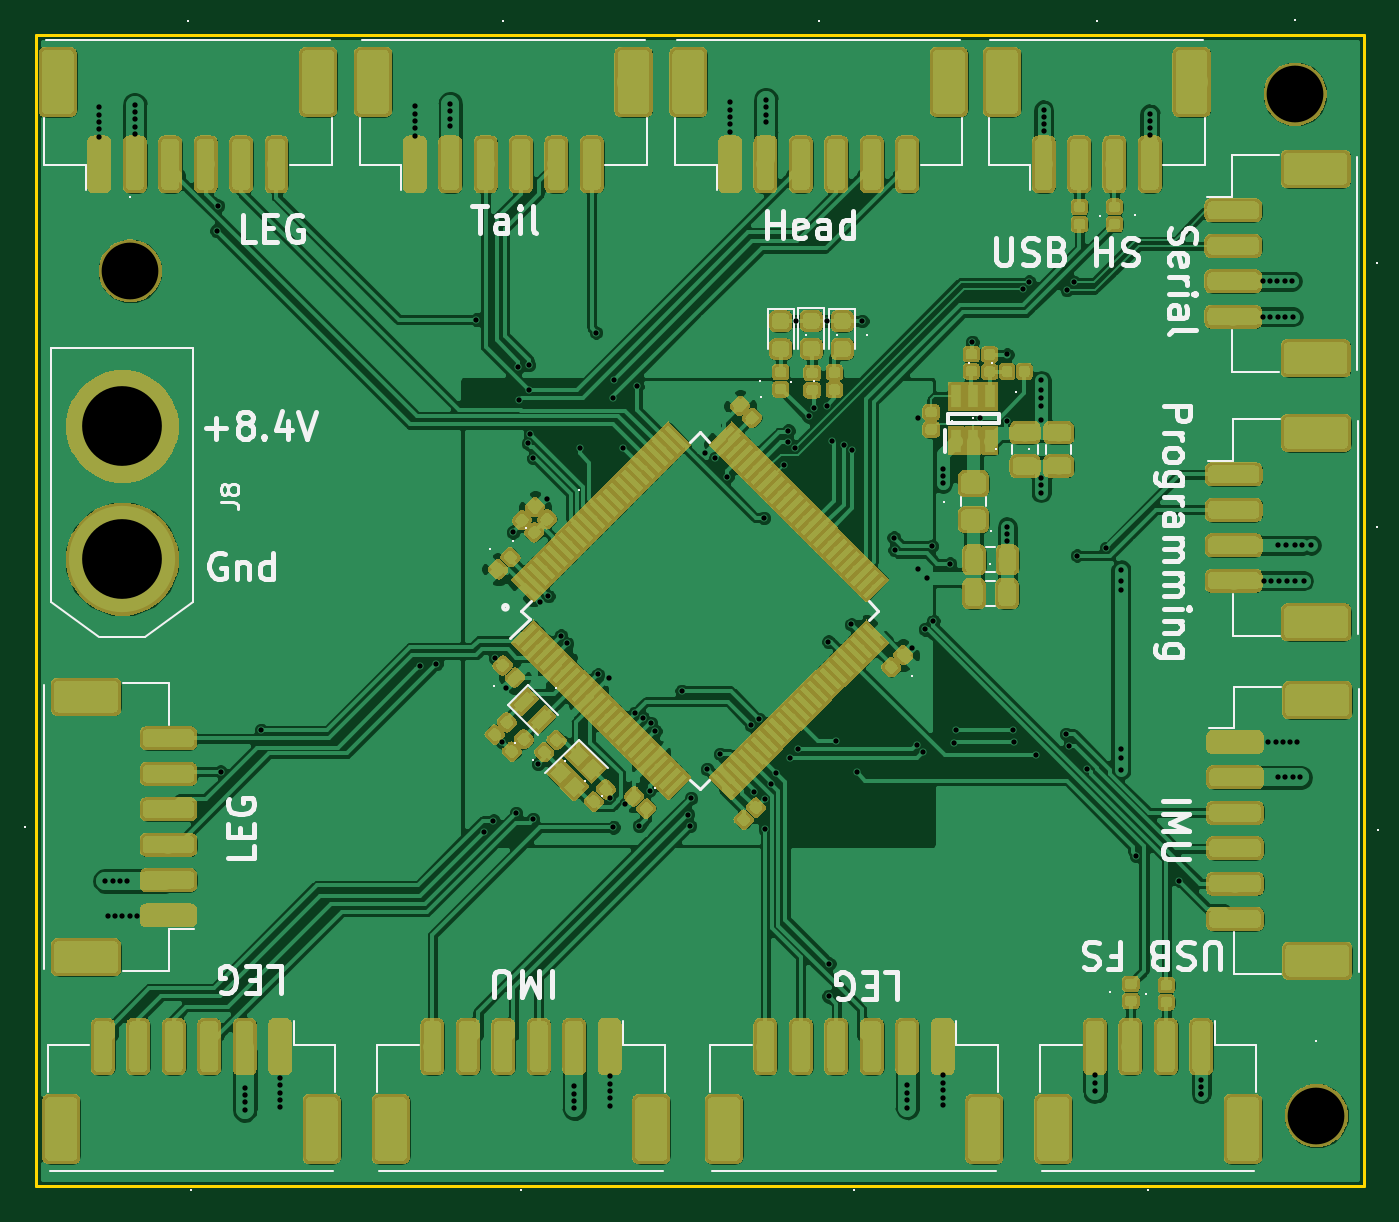
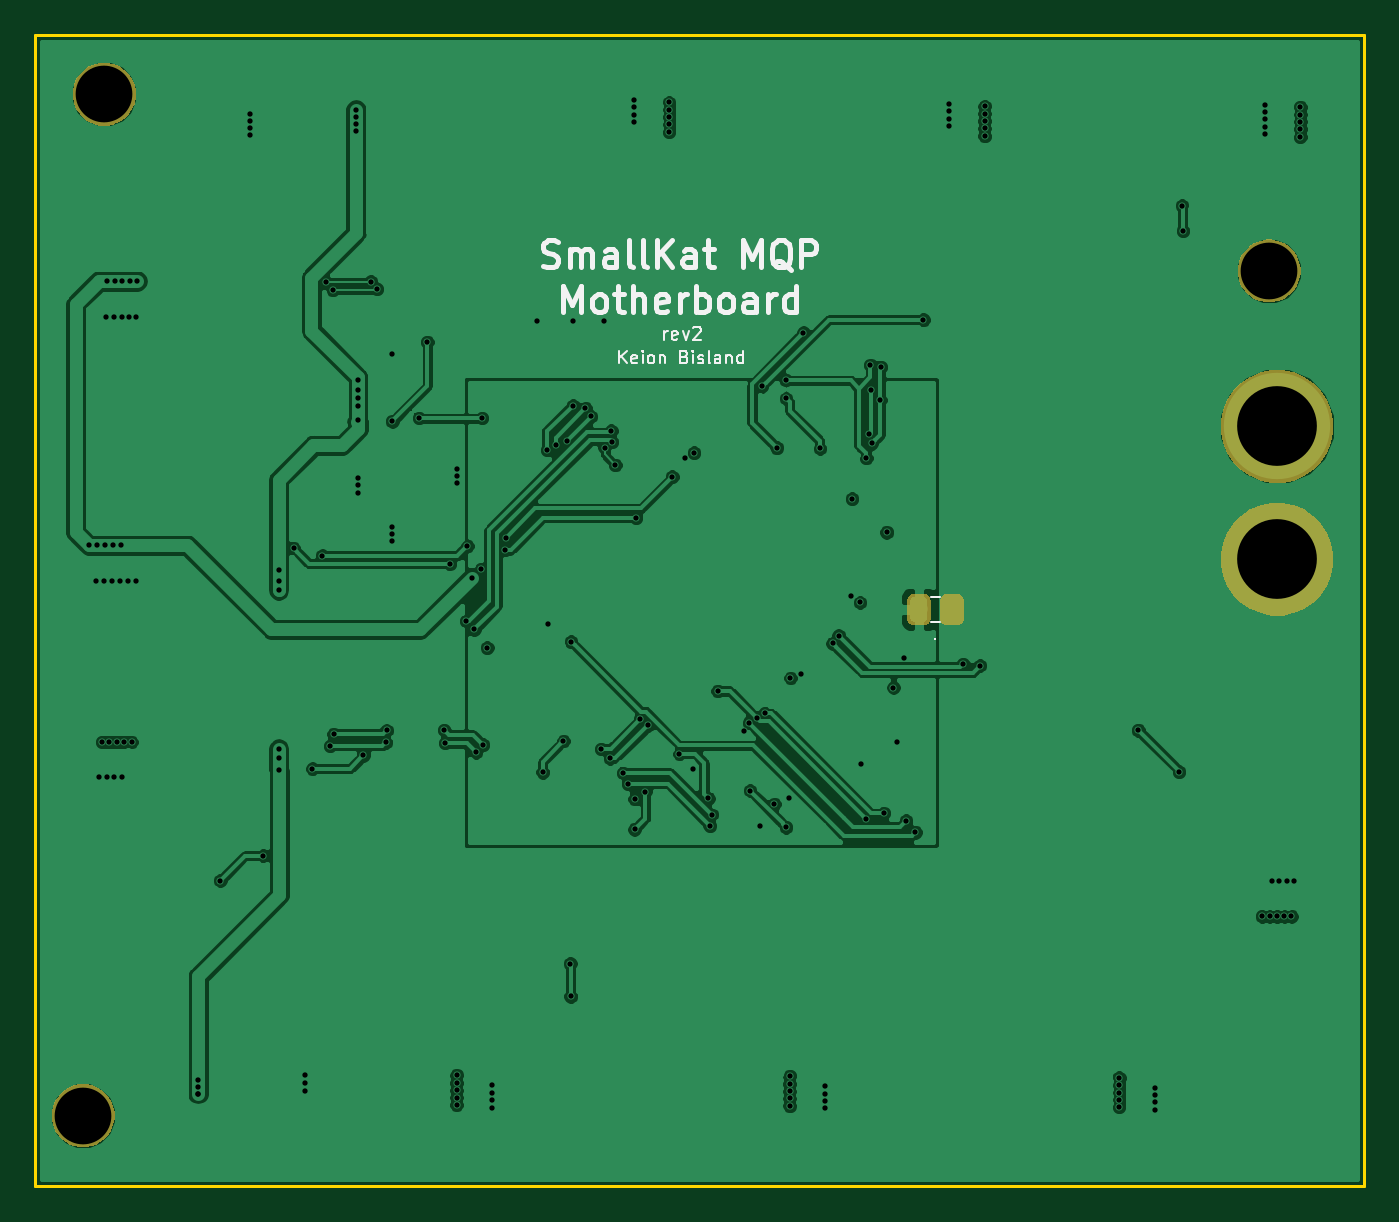
Circuit board: 12 layer files. Board 75.0 x 65.0 mm.
- bottom_copper: SmallKat Jumbo Motherboard-B.Cu.gbr (112383 bytes)
- bottom_mask: SmallKat Jumbo Motherboard-B.Mask.gbr (11870 bytes)
- paste: SmallKat Jumbo Motherboard-B.Paste.gbr (556 bytes)
- bottom_silk: SmallKat Jumbo Motherboard-B.SilkS.gbr (11783 bytes)
- outline: SmallKat Jumbo Motherboard-Edge.Cuts.gbr (686 bytes)
- top_copper: SmallKat Jumbo Motherboard-F.Cu.gbr (542937 bytes)
- top_mask: SmallKat Jumbo Motherboard-F.Mask.gbr (287056 bytes)
- paste: SmallKat Jumbo Motherboard-F.Paste.gbr (111688 bytes)
- top_silk: SmallKat Jumbo Motherboard-F.SilkS.gbr (57411 bytes)
- inner_copper: SmallKat Jumbo Motherboard-In1.Cu.gbr (129779 bytes)
- inner_copper: SmallKat Jumbo Motherboard-In2.Cu.gbr (123206 bytes)
- drill: SmallKat Jumbo Motherboard.drl (4078 bytes)

=== bottom_copper: SmallKat Jumbo Motherboard-B.Cu.gbr (112383 bytes, source omitted) ===
=== bottom_mask: SmallKat Jumbo Motherboard-B.Mask.gbr (11870 bytes, source omitted) ===
=== paste: SmallKat Jumbo Motherboard-B.Paste.gbr ===
G04 #@! TF.GenerationSoftware,KiCad,Pcbnew,5.0.0-fee4fd1~66~ubuntu16.04.1*
G04 #@! TF.CreationDate,2018-08-28T19:09:17-04:00*
G04 #@! TF.ProjectId,SmallKat Jumbo Motherboard,536D616C6C4B6174204A756D626F204D,rev?*
G04 #@! TF.SameCoordinates,Original*
G04 #@! TF.FileFunction,Paste,Bot*
G04 #@! TF.FilePolarity,Positive*
%FSLAX46Y46*%
G04 Gerber Fmt 4.6, Leading zero omitted, Abs format (unit mm)*
G04 Created by KiCad (PCBNEW 5.0.0-fee4fd1~66~ubuntu16.04.1) date Tue Aug 28 19:09:17 2018*
%MOMM*%
%LPD*%
G01*
G04 APERTURE LIST*
G04 APERTURE END LIST*
M02*

=== bottom_silk: SmallKat Jumbo Motherboard-B.SilkS.gbr (11783 bytes, source omitted) ===
=== outline: SmallKat Jumbo Motherboard-Edge.Cuts.gbr ===
G04 #@! TF.GenerationSoftware,KiCad,Pcbnew,5.0.1-33cea8e~68~ubuntu16.04.1*
G04 #@! TF.CreationDate,2019-02-08T00:52:31-05:00*
G04 #@! TF.ProjectId,SmallKat Jumbo Motherboard,536D616C6C4B6174204A756D626F204D,rev?*
G04 #@! TF.SameCoordinates,Original*
G04 #@! TF.FileFunction,Profile,NP*
%FSLAX46Y46*%
G04 Gerber Fmt 4.6, Leading zero omitted, Abs format (unit mm)*
G04 Created by KiCad (PCBNEW 5.0.1-33cea8e~68~ubuntu16.04.1) date Fri 08 Feb 2019 12:52:31 AM EST*
%MOMM*%
%LPD*%
G01*
G04 APERTURE LIST*
%ADD10C,0.150000*%
G04 APERTURE END LIST*
D10*
X75000000Y0D02*
X0Y0D01*
X75000000Y-65000000D02*
X75000000Y0D01*
X0Y-65000000D02*
X75000000Y-65000000D01*
X0Y0D02*
X0Y-65000000D01*
M02*

=== top_copper: SmallKat Jumbo Motherboard-F.Cu.gbr (542937 bytes, source omitted) ===
=== top_mask: SmallKat Jumbo Motherboard-F.Mask.gbr (287056 bytes, source omitted) ===
=== paste: SmallKat Jumbo Motherboard-F.Paste.gbr (111688 bytes, source omitted) ===
=== top_silk: SmallKat Jumbo Motherboard-F.SilkS.gbr (57411 bytes, source omitted) ===
=== inner_copper: SmallKat Jumbo Motherboard-In1.Cu.gbr (129779 bytes, source omitted) ===
=== inner_copper: SmallKat Jumbo Motherboard-In2.Cu.gbr (123206 bytes, source omitted) ===
=== drill: SmallKat Jumbo Motherboard.drl ===
M48
;DRILL file {KiCad 5.0.1-33cea8e~68~ubuntu16.04.1} date Fri 08 Feb 2019 12:52:35 AM EST
;FORMAT={-:-/ absolute / inch / decimal}
FMAT,2
INCH,TZ
T1C0.0118
T2C0.1772
T3C0.1260
%
G90
G05
M72
T1
X0.1416Y-0.161
X0.1416Y-0.177
X0.1416Y-0.1932
X0.1416Y-0.2092
X0.1417Y-0.2264
X0.1547Y-1.8799
X0.161Y-1.9588
X0.1712Y-1.8799
X0.177Y-1.9588
X0.1878Y-1.8799
X0.1932Y-1.9588
X0.2042Y-1.8798
X0.2092Y-1.9588
X0.2205Y-0.1547
X0.2205Y-0.1712
X0.2205Y-0.1878
X0.2206Y-0.2042
X0.2206Y-0.221
X0.2264Y-1.9587
X0.4024Y-0.435
X0.4046Y-0.3792
X0.411Y-1.6374
X0.465Y-2.3394
X0.4651Y-2.3558
X0.4651Y-2.3724
X0.4651Y-2.3889
X0.5016Y-1.5454
X0.5439Y-2.3172
X0.544Y-2.3344
X0.544Y-2.3504
X0.544Y-2.3666
X0.544Y-2.3826
X0.8426Y-0.159
X0.8426Y-0.175
X0.8426Y-0.1912
X0.8426Y-0.2072
X0.8427Y-0.2244
X0.8536Y-1.4014
X0.8906Y-1.398
X0.9215Y-0.1527
X0.9215Y-0.1692
X0.9215Y-0.1858
X0.9216Y-0.2022
X0.9792Y-0.633
X0.997Y-1.772
X1.0174Y-1.7462
X1.0215Y-1.3842
X1.0372Y-1.5715
X1.0456Y-1.4504
X1.0608Y-1.1052
X1.0674Y-1.7294
X1.0732Y-0.7378
X1.0748Y-0.8116
X1.0942Y-0.9078
X1.0956Y-0.7888
X1.0968Y-0.7338
X1.0998Y-0.8878
X1.1056Y-1.7429
X1.1058Y-0.9404
X1.1166Y-1.6202
X1.1202Y-1.2612
X1.1374Y-1.0306
X1.1398Y-1.247
X1.1674Y-1.3352
X1.1804Y-1.3522
X1.1972Y-2.3362
X1.1973Y-2.3526
X1.1973Y-2.3692
X1.1973Y-2.3857
X1.209Y-0.919
X1.2456Y-0.6614
X1.25Y-1.4213
X1.2744Y-1.4294
X1.2761Y-2.314
X1.2762Y-2.3312
X1.2762Y-2.3472
X1.2762Y-2.3634
X1.2762Y-2.3794
X1.2771Y-1.6949
X1.284Y-0.808
X1.284Y-1.7608
X1.2846Y-0.7676
X1.305Y-0.9172
X1.3101Y-1.7093
X1.3313Y-1.5073
X1.3374Y-0.7806
X1.3416Y-1.7572
X1.3494Y-1.5175
X1.3644Y-1.6792
X1.3668Y-1.5288
X1.3772Y-1.5467
X1.436Y-1.458
X1.4492Y-1.7326
X1.4536Y-1.7572
X1.4568Y-1.6966
X1.4886Y-0.9286
X1.4921Y-1.6319
X1.5098Y-0.9409
X1.521Y-1.5978
X1.5372Y-0.9818
X1.544Y-0.1502
X1.544Y-0.1662
X1.544Y-0.1824
X1.544Y-0.1984
X1.5441Y-0.2156
X1.5906Y-1.534
X1.5966Y-1.6814
X1.6078Y-1.5204
X1.618Y-1.0734
X1.6206Y-1.698
X1.6208Y-1.7656
X1.6229Y-0.1439
X1.6229Y-0.1604
X1.6229Y-0.177
X1.623Y-0.1934
X1.6347Y-1.6645
X1.6464Y-1.64
X1.6638Y-0.956
X1.6715Y-0.9041
X1.6728Y-0.8796
X1.6758Y-1.6078
X1.6876Y-0.9172
X1.689Y-0.636
X1.6952Y-1.5868
X1.7178Y-0.848
X1.7302Y-0.8294
X1.7578Y-0.636
X1.758Y-0.8236
X1.762Y-1.3486
X1.7626Y-2.1364
X1.7636Y-2.0636
X1.7708Y-0.902
X1.7788Y-1.5688
X1.7958Y-0.9104
X1.813Y-1.31
X1.8154Y-0.9224
X1.825Y-1.6384
X1.837Y-0.6358
X1.9072Y-1.117
X1.909Y-1.1444
X1.9374Y-2.3344
X1.9375Y-2.3508
X1.9375Y-2.3674
X1.9375Y-2.3839
X1.9484Y-1.3616
X1.958Y-1.5774
X1.96Y-0.851
X1.9618Y-1.187
X1.973Y-1.5946
X1.9772Y-1.3208
X1.982Y-1.206
X1.9922Y-1.1358
X1.9952Y-1.3028
X2.016Y-0.964
X2.016Y-0.98
X2.016Y-0.996
X2.0163Y-2.3122
X2.0164Y-2.3294
X2.0164Y-2.3454
X2.0164Y-2.3616
X2.0164Y-2.3776
X2.0318Y-1.1752
X2.0418Y-1.5738
X2.0446Y-1.5444
X2.0815Y-0.6825
X2.0995Y-0.8515
X2.159Y-0.8585
X2.1592Y-0.7102
X2.1595Y-1.093
X2.1595Y-1.109
X2.1595Y-1.125
X2.1718Y-1.5456
X2.174Y-1.572
X2.1936Y-0.565
X2.2072Y-0.5486
X2.2236Y-1.6012
X2.2345Y-0.985
X2.2345Y-1.001
X2.2345Y-1.017
X2.2352Y-0.7902
X2.2352Y-0.8078
X2.2352Y-0.825
X2.2352Y-0.8554
X2.2354Y-0.7672
X2.2402Y-0.1662
X2.2402Y-0.182
X2.2402Y-0.1985
X2.2402Y-0.2145
X2.2898Y-1.5532
X2.2916Y-0.5662
X2.2976Y-1.58
X2.3066Y-0.549
X2.3146Y-1.157
X2.3366Y-1.6308
X2.3543Y-2.312
X2.3543Y-2.3294
X2.3543Y-2.3477
X2.3786Y-1.1402
X2.4118Y-1.1892
X2.4118Y-1.2136
X2.4118Y-1.234
X2.4118Y-1.5866
X2.4118Y-1.6068
X2.4118Y-1.6332
X2.4462Y-1.8242
X2.4764Y-0.1751
X2.4764Y-0.192
X2.4764Y-0.208
X2.4764Y-0.2235
X2.5414Y-1.8792
X2.5906Y-2.3214
X2.5906Y-2.3372
X2.5906Y-2.353
X2.5906Y-2.353
X2.7266Y-0.5472
X2.728Y-0.626
X2.7298Y-1.2127
X2.7386Y-1.5713
X2.7432Y-0.5472
X2.744Y-0.626
X2.746Y-1.2127
X2.7558Y-1.5712
X2.7598Y-0.5472
X2.7604Y-0.626
X2.7608Y-1.6502
X2.761Y-1.134
X2.7642Y-1.2127
X2.7718Y-1.5712
X2.776Y-0.5472
X2.7772Y-1.6501
X2.7776Y-0.626
X2.7794Y-1.134
X2.782Y-1.2127
X2.788Y-1.5712
X2.7922Y-0.5472
X2.7938Y-1.6501
X2.7946Y-0.626
X2.7984Y-1.134
X2.7994Y-1.2127
X2.804Y-1.5712
X2.8103Y-1.6501
X2.815Y-1.134
X2.8179Y-1.2127
X2.834Y-1.134
T2
X0.1929Y-0.8701
X0.1929Y-1.1654
T3
X2.7992Y-0.1319
X2.8465Y-2.4016
X0.2106Y-0.5246
T0
M30
